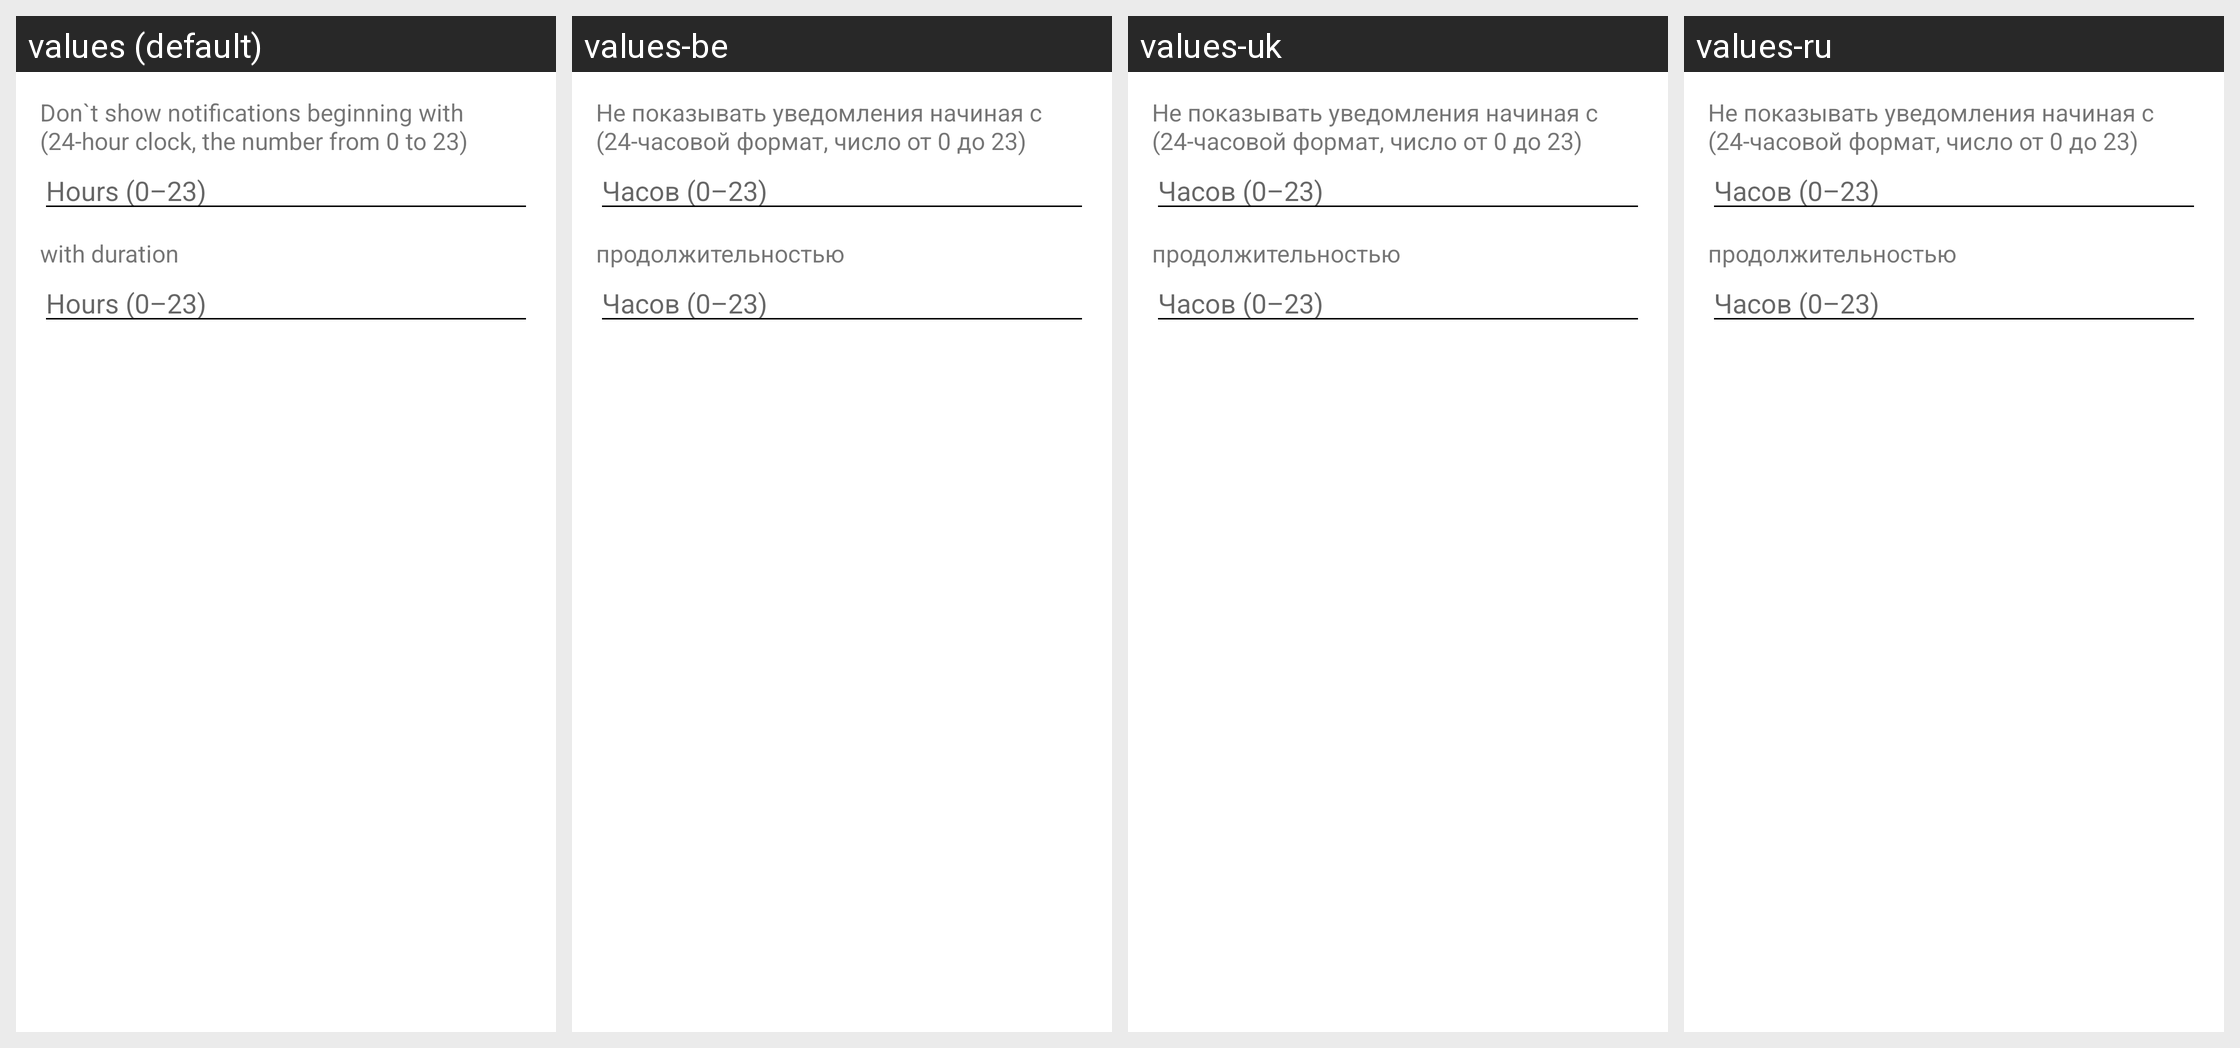

Strings drawn on this Android screen and how each of the app's shown locales translates them:
Android screen res/layout/dialog_push_off_time.xml rendered under 4 locales, left to right: values (default), values-be, values-uk, values-ru. Device: Nexus 5 (rendered at 1080×1920; each locale shown at half size, 540×960, under a caption strip naming it); theme AppTheme.
Strings drawn on this screen, with the default value and each locale's value (text and hints the layout hard-codes, and strings that could not be matched under every locale, appear in the picture but are not listed):

not_show_notifications
  values: Don`t show notifications beginning with (24-hour clock, the number from 0 to 23)
  values-be: Не показывать уведомления начиная с (24-часовой формат, число от 0 до 23)
  values-uk: Не показывать уведомления начиная с (24-часовой формат, число от 0 до 23)
  values-ru: Не показывать уведомления начиная с (24-часовой формат, число от 0 до 23)

hours_off_time
  values: Hours (0–23)
  values-be: Часов (0–23)
  values-uk: Часов (0–23)
  values-ru: Часов (0–23)

duration_not_show
  values: with duration
  values-be: продолжительностью
  values-uk: продолжительностью
  values-ru: продолжительностью
